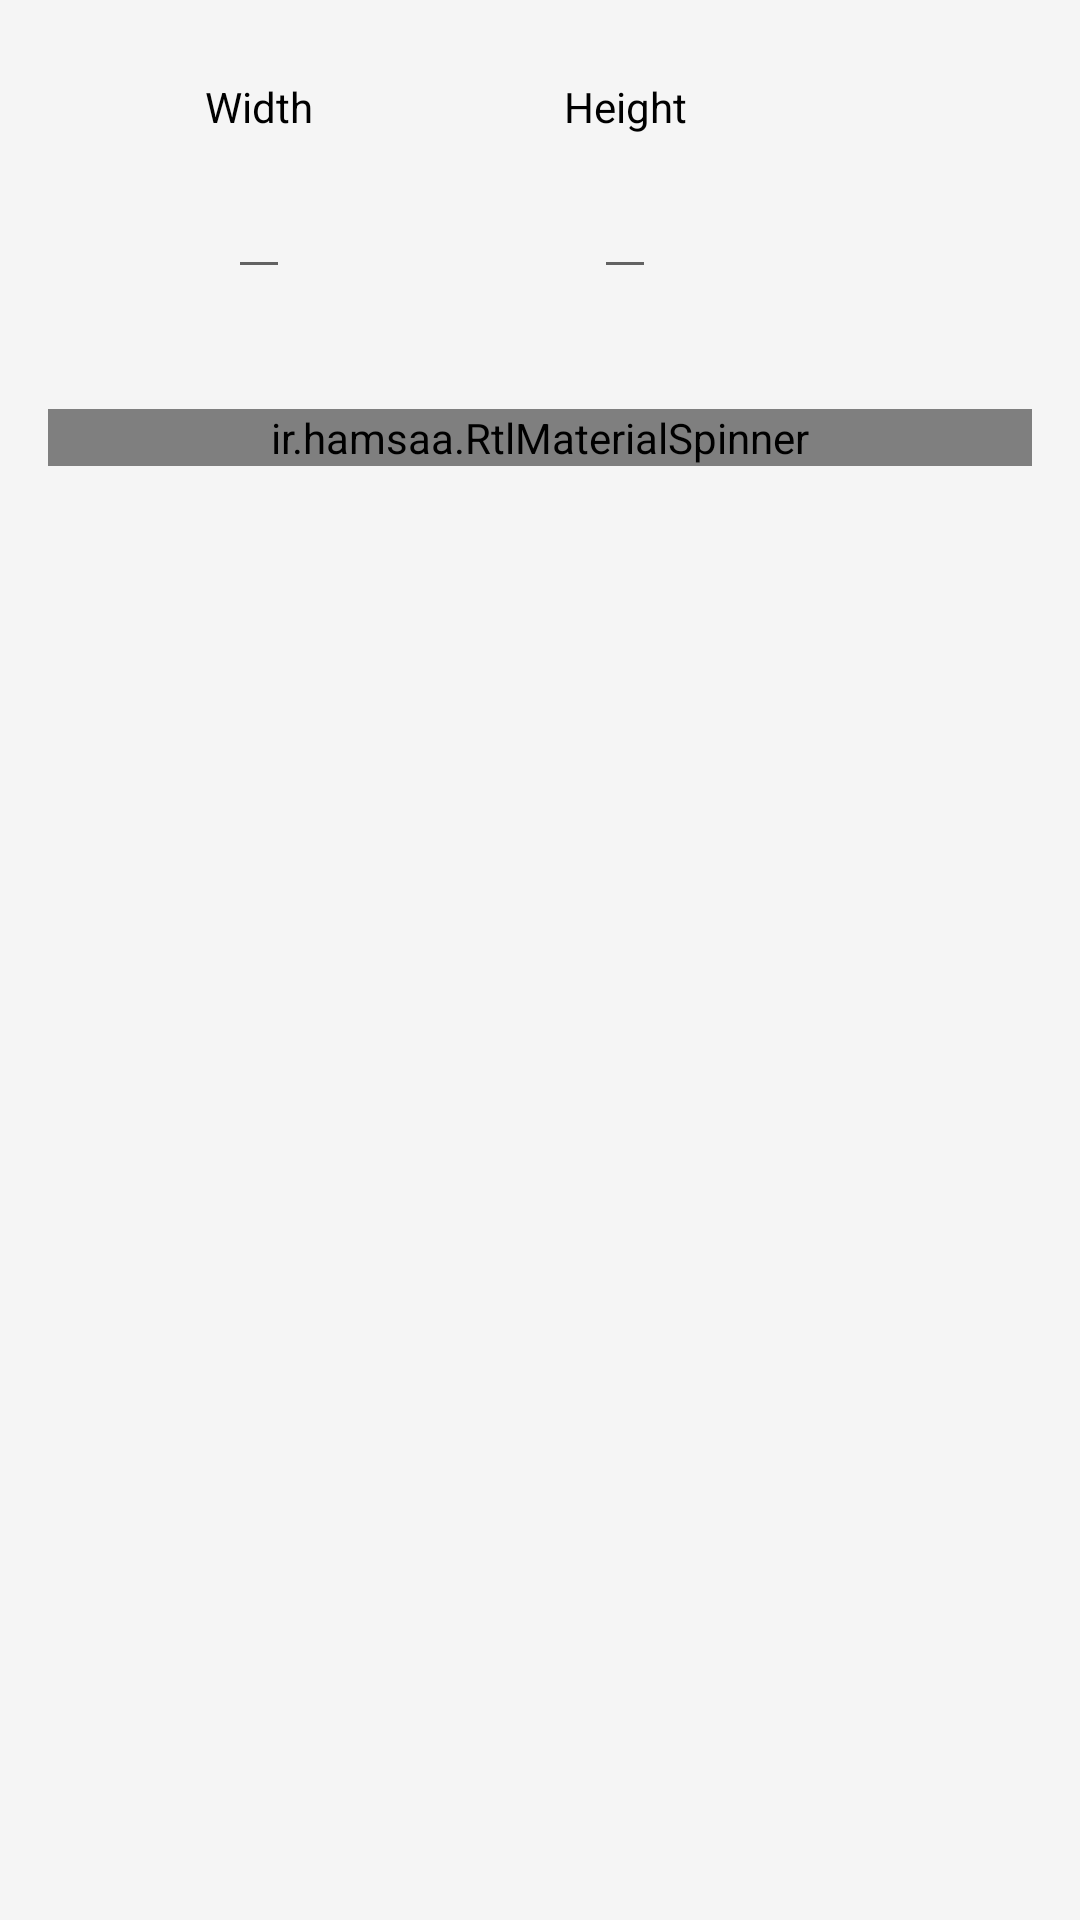

Layout XML and referenced resources for this Android screen:
<!-- AndroidManifest.xml: application theme NoActionBar -->
<!-- res/layout/dialog_fragment_morph_element.xml -->
<?xml version="1.0" encoding="utf-8"?>
<LinearLayout xmlns:android="http://schemas.android.com/apk/res/android"
    xmlns:app="http://schemas.android.com/apk/res-auto"
    xmlns:tools="http://schemas.android.com/tools"
    android:id="@+id/edit_name"
    android:theme="@style/AppDialogTheme"
    android:layout_width="match_parent" android:layout_height="match_parent"
    android:layout_gravity="center" android:orientation="vertical"  >

    <android.support.constraint.ConstraintLayout
        android:layout_width="match_parent"
        android:layout_height="wrap_content"
        android:orientation="horizontal"
        android:layout_margin="16dp">

        <TextView
            android:id="@+id/desc1"
            android:layout_width="wrap_content"
            android:layout_height="wrap_content"
            android:layout_margin="10dp"
            android:layout_marginBottom="8dp"
            android:layout_marginStart="8dp"
            android:layout_marginTop="8dp"
            android:text="@string/dialog_width_desc"
            app:layout_constraintBottom_toTopOf="@+id/txt_width"
            app:layout_constraintEnd_toEndOf="@+id/txt_width"
            app:layout_constraintStart_toStartOf="@+id/txt_width"
            app:layout_constraintTop_toTopOf="parent"
            android:layout_marginLeft="8dp" />

        <EditText
            android:id="@+id/txt_width"
            android:layout_width="wrap_content"
            android:layout_height="wrap_content"
            android:layout_below="@id/desc1"
            android:layout_marginStart="60dp"
            android:imeOptions="actionDone"
            android:inputType="number"
            app:layout_constraintStart_toStartOf="parent"
            android:layout_marginBottom="8dp"
            app:layout_constraintBottom_toBottomOf="parent"
            android:layout_marginLeft="60dp" />

        <TextView
            android:id="@+id/desc2"
            android:layout_width="wrap_content"
            android:layout_height="wrap_content"
            android:layout_margin="10dp"
            android:layout_marginBottom="8dp"
            android:layout_marginStart="8dp"
            android:layout_marginTop="8dp"
            android:layout_toEndOf="@id/txt_width"
            android:layout_toRightOf="@id/desc1"
            android:text="@string/dialog_height_desc"
            app:layout_constraintBottom_toTopOf="@+id/txt_height"
            app:layout_constraintEnd_toEndOf="@+id/txt_height"
            app:layout_constraintStart_toStartOf="@+id/txt_height"
            app:layout_constraintTop_toTopOf="parent"
            android:layout_marginLeft="8dp" />

        <EditText
            android:id="@+id/txt_height"
            android:layout_width="wrap_content"
            android:layout_height="wrap_content"
            android:layout_below="@id/desc2"
            android:layout_marginEnd="8dp"
            android:layout_marginStart="8dp"
            android:layout_toRightOf="@id/txt_width"
            android:imeOptions="actionDone"
            android:inputType="number"
            app:layout_constraintStart_toEndOf="@+id/txt_width"
            android:layout_toEndOf="@id/txt_width"
            app:layout_constraintHorizontal_bias="0.461"
            app:layout_constraintBottom_toBottomOf="parent"
            android:layout_marginBottom="8dp"
            app:layout_constraintEnd_toStartOf="@+id/accept_params" />
        <ImageButton
            android:id="@+id/accept_params"
            android:layout_width="wrap_content"
            android:layout_height="wrap_content"
            android:tint="@color/colorAccent"
            app:srcCompat="@drawable/old_ic_done_black_24dp"
            android:layout_marginTop="8dp"
            android:background="@drawable/button_state"
            app:layout_constraintTop_toTopOf="parent"
            android:layout_marginEnd="8dp"
            app:layout_constraintBottom_toBottomOf="parent"
            android:layout_marginBottom="8dp"
            app:layout_constraintEnd_toEndOf="parent"
            android:layout_marginRight="8dp" />
    </android.support.constraint.ConstraintLayout>
    <ir.hamsaa.RtlMaterialSpinner
        android:layout_margin="16dp"
        android:id="@+id/spinner"
        android:layout_width="fill_parent"
        android:layout_height="wrap_content"
        app:ms_hint="hint"
        app:ms_enableFloatingLabel="false"
        app:ms_enableErrorLabel="false"
        app:ms_floatingLabelText="floating label"
        app:ms_baseColor="@color/colorPrimaryDark"
        app:ms_highlightColor="@color/colorPrimaryDark"
        app:ms_errorColor="@color/colorAccent"
        app:ms_thickness="2dp"
        app:ms_hintColor="@android:color/holo_blue_dark"
        app:ms_arrowSize="0dp"
        app:ms_alignLabels="false"
        app:ms_floatingLabelColor="@color/colorAccent"/>
</LinearLayout>
<!-- resources referenced by this layout -->
<resources>
  <color name="colorAccent">#e5e53935</color>
  <color name="colorPrimaryDark">#000000</color>
  <!-- drawable button_state (drawable) -->
  <?xml version="1.0" encoding="utf-8"?>
  <selector xmlns:android="http://schemas.android.com/apk/res/android">
      <item android:state_selected="true" >
          <shape
              android:shape="rectangle">
              <gradient android:startColor="@color/colorPrimary"
                  android:endColor="@color/colorAccent"
                  android:angle="270" />
              <corners android:radius="@dimen/fab_margin" />
              <stroke android:width="5px"
                  android:color="@color/colorPrimary" />
          </shape>
      </item>
      <item android:state_pressed="true" >
          <shape
              android:shape="rectangle">
              <gradient android:startColor="@color/colorPrimaryDark"
                  android:endColor="@color/colorAccent"
                  android:angle="270" />
              <corners android:radius="@dimen/fab_margin" />
              <stroke android:width="5px"
                  android:color="@color/colorPrimary" />
          </shape>
      </item>
      <item android:state_pressed="true" android:state_selected="true" >
          <shape
              android:shape="rectangle">
              <gradient android:startColor="@color/colorPrimary"
                  android:endColor="@color/colorAccent"
                  android:angle="270" />
              <corners android:radius="@dimen/fab_margin" />
              <stroke android:width="5px"
                  android:color="@color/colorPrimary" />
          </shape>
      </item>
  </selector>
  <string name="dialog_height_desc">Height</string>
  <string name="dialog_width_desc">Width</string>
  <style name="AppDialogTheme" parent="Theme.AppCompat.Light.Dialog">
          <item name="android:windowIsTranslucent">true</item>
          <item name="android:textColor">@color/colorPrimaryDark</item>
          <item name="android:windowBackground">@android:color/transparent</item>
          
      </style>
  <style name="NoActionBar" parent="AppTheme.NoActionBar">
          <item name="colorPrimary">@color/colorPrimary</item>
          <item name="android:textColor">@color/colorText</item>
          <item name="colorPrimaryDark">@color/colorPrimaryDark</item>
          <item name="colorAccent">@color/colorAccent</item>
          <item name="android:colorBackground">@color/colorBackground</item>
          <item name="android:windowNoTitle">true</item>
          <item name="android:actionMenuTextColor">@android:color/black</item>
          <item name="android:itemTextAppearance">@android:color/black</item>
          <item name="android:buttonStyle">@style/MyButton</item>
      </style>
  <color name="colorPrimary">#558b2f</color>
  <style name="AppTheme.NoActionBar" parent="Theme.AppCompat.Light.NoActionBar">
          <item name="windowActionBar">false</item>
          <item name="windowNoTitle">true</item>
      </style>
  <color name="colorText">#ffffff</color>
  <color name="colorBackground">#f5f5f5</color>
  <style name="MyButton" parent="android:Widget.Button">
          <item name="android:background">@drawable/button_state</item>
      </style>
</resources>
